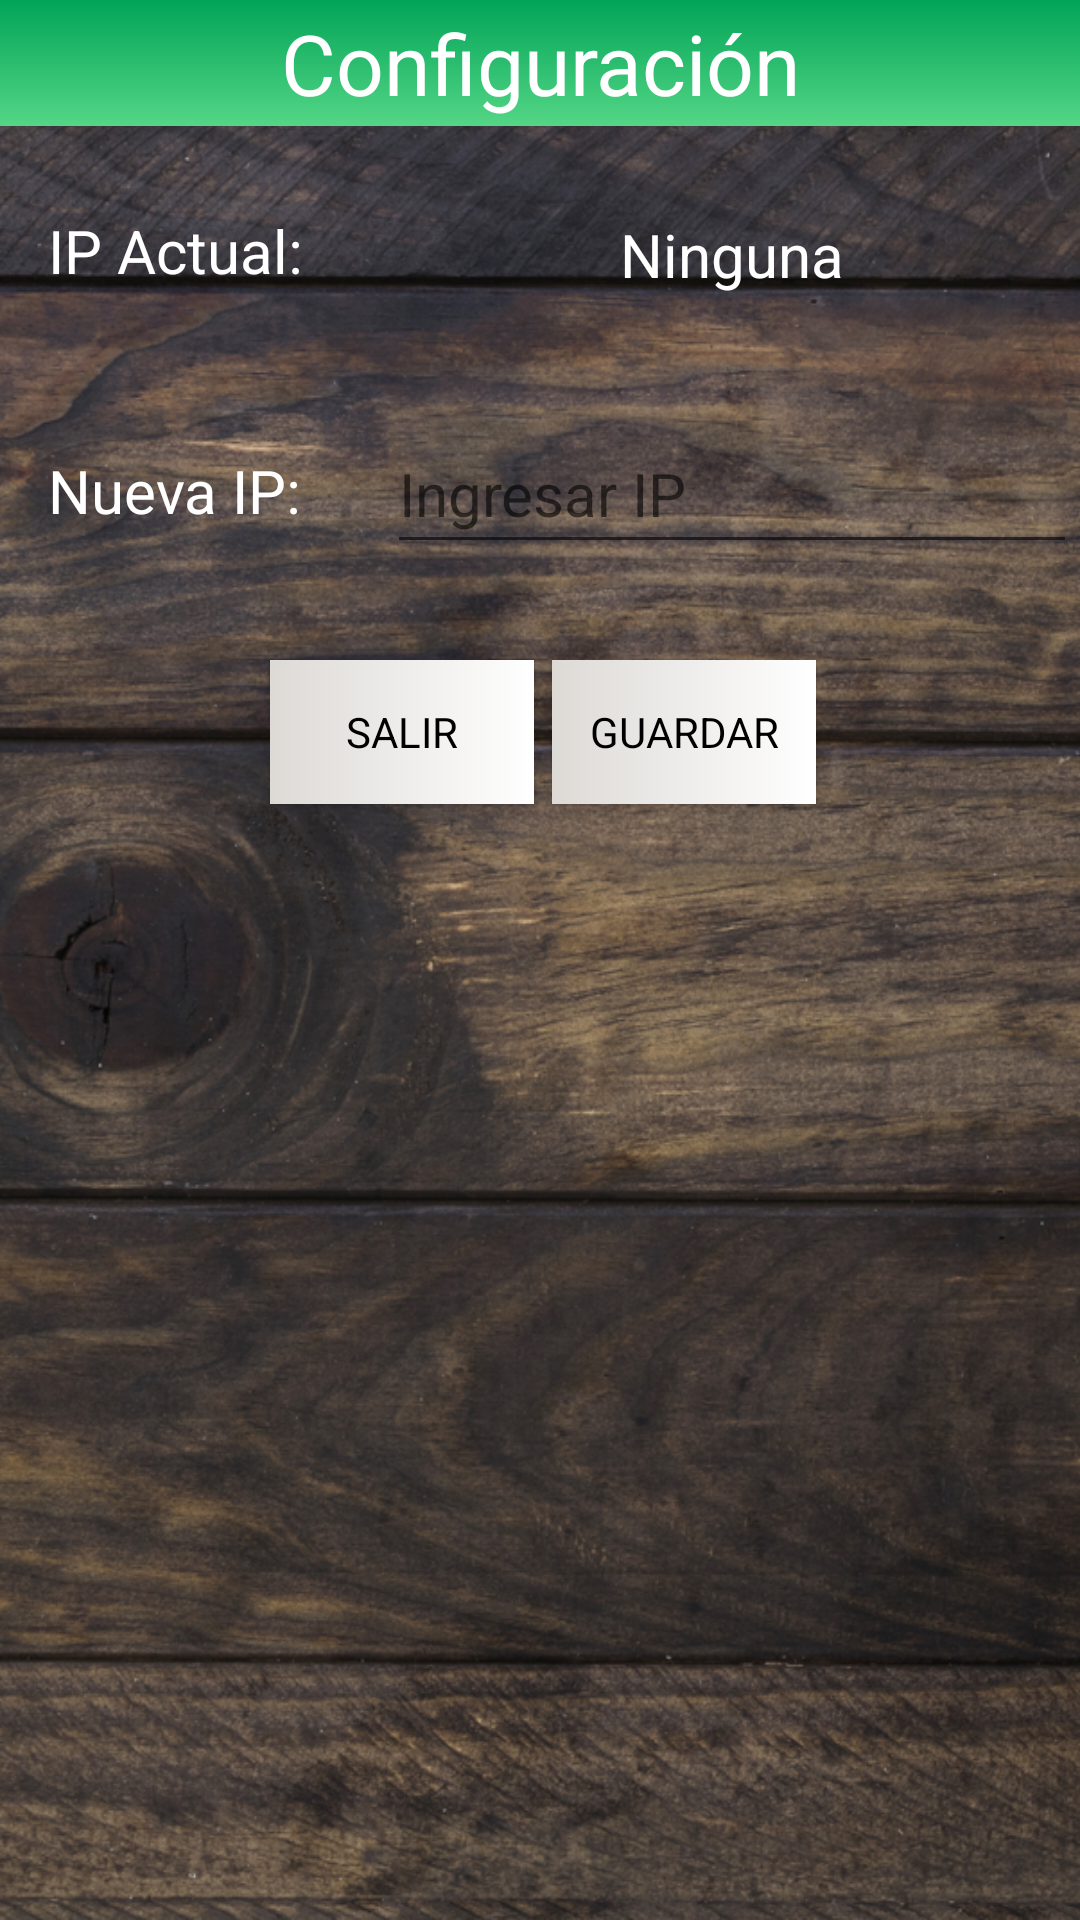

Write the Android layout XML for this screen, with the resource values it uses.
<!-- AndroidManifest.xml: application theme AppTheme -->
<!-- res/layout/activity_config.xml -->
<?xml version="1.0" encoding="utf-8"?>

<android.support.constraint.ConstraintLayout xmlns:android="http://schemas.android.com/apk/res/android"
    xmlns:app="http://schemas.android.com/apk/res-auto"
    xmlns:tools="http://schemas.android.com/tools"
    android:layout_width="match_parent"
    android:layout_height="match_parent"
    tools:context=".ConfigActivity"
    android:background="@drawable/backgroundlist">

    <TextView
        android:id="@+id/txtBannerConf"
        android:layout_width="match_parent"
        android:layout_height="42dp"
        android:background="@drawable/gradiant_toolbar"
        android:gravity="center"
        android:text="@string/lyConfBanner"
        android:textAppearance="@style/TextAppearance.AppCompat.Medium"
        android:textSize="28sp"
        android:textColor="@color/colorBlanco"
        app:fontFamily="@font/autour_one"
        app:layout_constraintEnd_toEndOf="parent"
        app:layout_constraintHorizontal_bias="0.0"
        app:layout_constraintStart_toStartOf="parent"
        app:layout_constraintTop_toTopOf="parent" />

    <EditText
        android:id="@+id/txtEditIp"
        android:layout_width="230dp"
        android:layout_height="50dp"
        android:layout_marginStart="8dp"
        android:layout_marginTop="38dp"
        android:layout_marginEnd="16dp"
        android:ems="5"
        android:hint="@string/hint_enter_ip"
        android:inputType="number"
        android:digits="0123456789."
        android:textColor="@color/colorBlanco"
        android:textSize="20sp"
        app:fontFamily="@font/autour_one"
        app:layout_constraintEnd_toEndOf="parent"
        app:layout_constraintStart_toEndOf="@+id/textView5"
        app:layout_constraintTop_toBottomOf="@+id/txtShowIp" />

    <TextView
        android:id="@+id/txtShowIp"
        android:layout_width="230dp"
        android:layout_height="30dp"
        android:layout_marginStart="8dp"
        android:layout_marginTop="70dp"
        android:layout_marginEnd="16dp"
        android:gravity="center"
        android:text="@string/box_ip_actual"
        android:textColor="@color/colorBlanco"
        android:textSize="20sp"
        app:fontFamily="@font/autour_one"
        app:layout_constraintEnd_toEndOf="parent"
        app:layout_constraintStart_toEndOf="@+id/textView4"
        app:layout_constraintTop_toTopOf="parent" />

    <TextView
        android:id="@+id/textView4"
        android:layout_width="120dp"
        android:layout_height="30dp"
        android:layout_marginStart="16dp"
        android:layout_marginTop="70dp"
        android:text="@string/lyTxtInfo1"
        android:textColor="@color/colorBlanco"
        android:textSize="20sp"
        app:layout_constraintStart_toStartOf="parent"
        app:layout_constraintTop_toTopOf="parent"
        app:fontFamily="@font/autour_one"/>

    <TextView
        android:id="@+id/textView5"
        android:layout_width="120dp"
        android:layout_height="30dp"
        android:layout_marginStart="16dp"
        android:layout_marginTop="50dp"
        android:text="@string/lyTxtInfo2"
        android:textColor="@color/colorBlanco"
        android:textSize="20sp"
        app:layout_constraintStart_toStartOf="parent"
        app:layout_constraintTop_toBottomOf="@+id/textView4"
        app:fontFamily="@font/autour_one"/>

    <Button
        android:id="@+id/btnConfExit"
        android:layout_width="wrap_content"
        android:layout_height="wrap_content"
        android:layout_marginStart="90dp"
        android:layout_marginTop="120dp"
        android:background="@drawable/gtradiant_button"
        android:gravity="center"
        android:onClick="exitConf"
        android:text="@string/lyBtnExit"
        android:textColor="@color/colorNegro"
        app:fontFamily="@font/autour_one"
        app:layout_constraintStart_toStartOf="parent"
        app:layout_constraintTop_toBottomOf="@+id/textView4" />

    <Button
        android:id="@+id/btnConfSave"
        android:layout_width="wrap_content"
        android:layout_height="wrap_content"
        android:layout_marginStart="8dp"
        android:layout_marginTop="120dp"
        android:layout_marginEnd="90dp"
        android:background="@drawable/gtradiant_button"
        android:gravity="center"
        android:onClick="saveConf"
        android:text="@string/lyBtnSave"
        android:textColor="@color/colorNegro"
        app:fontFamily="@font/autour_one"
        app:layout_constraintEnd_toEndOf="parent"
        app:layout_constraintStart_toEndOf="@+id/btnConfExit"
        app:layout_constraintTop_toBottomOf="@+id/txtShowIp" />

</android.support.constraint.ConstraintLayout>
<!-- resources referenced by this layout -->
<resources>
  <color name="colorBlanco">#ffffff</color>
  <color name="colorNegro">#000000</color>
  <!-- drawable backgroundlist: png bitmap (drawable, 954485 bytes) -->
  <!-- drawable gradiant_toolbar (drawable) -->
  <?xml version="1.0" encoding="utf-8"?>
  
  <selector xmlns:android="http://schemas.android.com/apk/res/android">
      <item>
          <shape>
              <gradient
                  android:angle="270"
                  android:startColor="@color/colorPrimary"
                  android:endColor="@color/colorPrimaryLight"
                  android:type="linear"
                  />
          </shape>
      </item>
  </selector>
  <!-- drawable gtradiant_button (drawable) -->
  <?xml version="1.0" encoding="utf-8"?>
  
  <selector xmlns:android="http://schemas.android.com/apk/res/android">
      <item>
          <shape>
              <gradient
                  android:angle="0"
                  android:startColor="@color/gradiant_btn1"
                  android:endColor="@color/gradiant_btn2"
                  android:type="linear"
                  />
          </shape>
      </item>
  </selector>
  <string name="box_ip_actual">Ninguna</string>
  <string name="hint_enter_ip">Ingresar IP</string>
  <string name="lyBtnExit"> Salir </string>
  <string name="lyBtnSave">Guardar</string>
  <string name="lyConfBanner">Configuración</string>
  <string name="lyTxtInfo1">IP Actual: </string>
  <string name="lyTxtInfo2">Nueva IP:  </string>
  <style name="AppTheme" parent="Theme.AppCompat.Light.NoActionBar">
          
          <item name="colorPrimary">@color/colorPrimary</item>
          <item name="colorPrimaryDark">@color/colorPrimaryDark</item>
          <item name="colorAccent">@color/colorAccent</item>
          <item name="editTextColor">#fffffa</item>
      </style>
  <color name="colorPrimary">#02a458</color>
  <color name="colorPrimaryLight">#54d686</color>
  <color name="gradiant_btn1">#DDDAD6</color>
  <color name="gradiant_btn2">#ffffff</color>
  <color name="colorPrimaryDark">#00742d</color>
  <color name="colorAccent">#dff644</color>
</resources>
